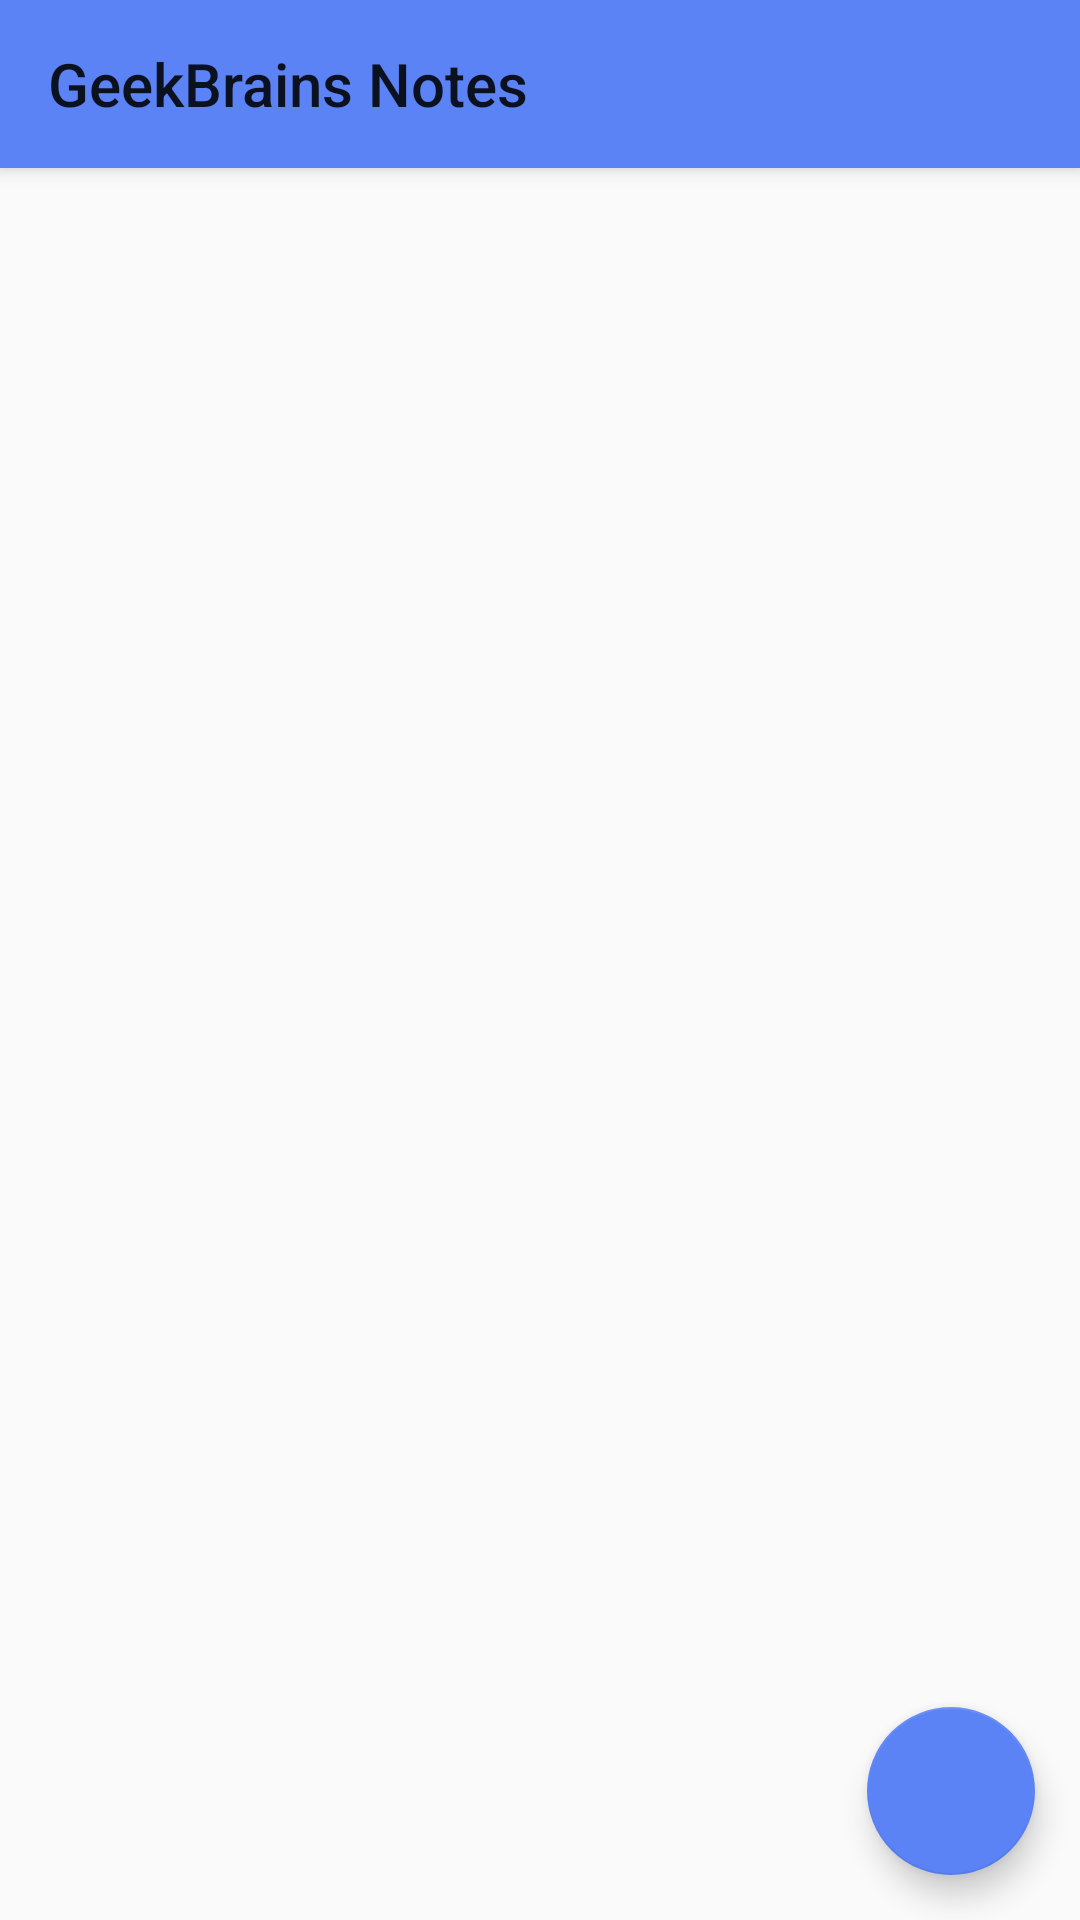

The Android layout XML behind this screen, and the referenced resources:
<!-- AndroidManifest.xml: application theme AppTheme -->
<!-- res/layout/fragment_main.xml -->
<?xml version="1.0" encoding="utf-8"?>
<androidx.coordinatorlayout.widget.CoordinatorLayout xmlns:android="http://schemas.android.com/apk/res/android"
    xmlns:app="http://schemas.android.com/apk/res-auto"
    xmlns:tools="http://schemas.android.com/tools"
    android:layout_width="match_parent"
    android:layout_height="match_parent"
    android:fitsSystemWindows="true">

    <com.google.android.material.appbar.AppBarLayout
        android:id="@+id/appbar"
        android:layout_width="match_parent"
        android:layout_height="wrap_content">

        <androidx.appcompat.widget.Toolbar
            android:id="@+id/toolbar"
            android:layout_width="match_parent"
            android:layout_height="wrap_content"
            app:layout_scrollFlags="scroll|enterAlways"
            app:title="GeekBrains Notes" />

    </com.google.android.material.appbar.AppBarLayout>

    <androidx.recyclerview.widget.RecyclerView
        android:id="@+id/recyclerView"
        android:layout_width="match_parent"
        android:layout_height="match_parent"
        app:layoutManager="androidx.recyclerview.widget.GridLayoutManager"
        app:layout_behavior="@string/appbar_scrolling_view_behavior"
        app:spanCount="2"
        tools:listitem="@layout/item_note" />

    <com.google.android.material.floatingactionbutton.FloatingActionButton
        android:id="@+id/fab"
        android:layout_width="wrap_content"
        android:layout_height="wrap_content"
        app:srcCompat="@drawable/ic_baseline_add_24"
        android:layout_gravity="bottom|end"
        android:contentDescription="@string/add_note"
        android:theme="@style/PrimaryActionButton"
        android:layout_marginBottom="15dp"
        android:layout_marginEnd="15dp"
        />


</androidx.coordinatorlayout.widget.CoordinatorLayout>
<!-- res/layout/item_note.xml (included above) -->
<?xml version="1.0" encoding="utf-8"?>
<androidx.cardview.widget.CardView xmlns:android="http://schemas.android.com/apk/res/android"
    xmlns:tools="http://schemas.android.com/tools"
    android:layout_width="match_parent"
    android:layout_height="wrap_content"
    android:layout_margin="@dimen/note_item_margin">

    <LinearLayout
        android:layout_width="match_parent"
        android:layout_height="wrap_content"
        android:orientation="vertical">

        <TextView
            android:id="@+id/title"
            style="@style/TextAppearance.AppCompat.Title"
            android:layout_width="match_parent"
            android:layout_height="wrap_content"
            android:layout_marginStart="@dimen/note_text_margin"
            android:layout_marginTop="@dimen/note_text_margin"
            android:layout_marginEnd="@dimen/note_text_margin"
            tools:text="@string/text_note" />

        <TextView
            android:id="@+id/body"
            style="@style/TextAppearance.AppCompat"
            android:layout_width="match_parent"
            android:layout_height="wrap_content"
            android:layout_margin="@dimen/note_text_margin"
            tools:text="@string/body_note" />

    </LinearLayout>
</androidx.cardview.widget.CardView>
<!-- resources referenced by this layout -->
<resources>
  <dimen name="note_item_margin">@dimen/small</dimen>
  <dimen name="note_text_margin">@dimen/med</dimen>
  <string name="add_note">Add note</string>
  <string name="body_note">Я Kotlin бы выучил только за то, что на нем разрабатывал Вортон!</string>
  <string name="text_note">Koltin is bset</string>
  <style name="PrimaryActionButton" parent="Theme.AppCompat.Light">
          <item name="colorAccent">@color/colorPrimary</item>
      </style>
  <style name="AppTheme" parent="Theme.AppCompat.Light.NoActionBar">
          
          <item name="colorPrimary">@color/colorPrimary</item>
          <item name="colorPrimaryDark">@color/colorPrimaryDark</item>
          <item name="colorAccent">@color/colorAccent</item>
      </style>
  <dimen name="small">4dp</dimen>
  <dimen name="med">8dp</dimen>
  <color name="colorPrimary">#5B83F6</color>
  <color name="colorPrimaryDark">#2462FD</color>
  <color name="colorAccent">#03DAC5</color>
</resources>
